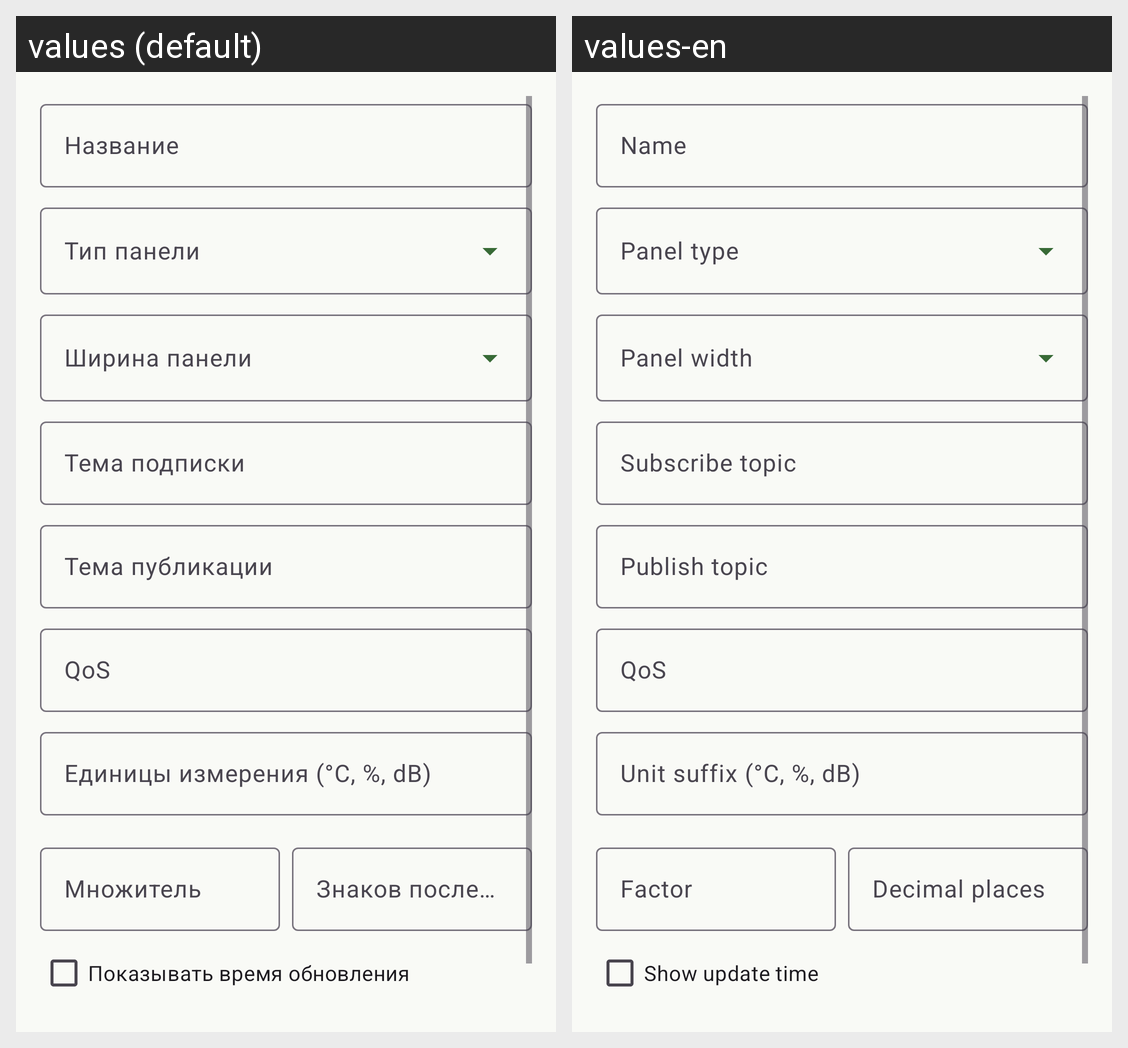

The Android screen above is rendered under two locales of the same app. Produce the string resources it draws, with the default and per-locale values.
Android screen res/layout/dialog_panel.xml rendered under 2 locales, left to right: values (default), values-en. Device: Nexus 5 (rendered at 1080×1920; each locale shown at half size, 540×960, under a caption strip naming it); theme Theme.MQTTPanel.
Strings drawn on this screen, with the default value and each locale's value (text and hints the layout hard-codes, and strings that could not be matched under every locale, appear in the picture but are not listed):

panel_name
  values: Название
  values-en: Name

panel_type
  values: Тип панели
  values-en: Panel type

field_span
  values: Ширина панели
  values-en: Panel width

field_topic_sub
  values: Тема подписки
  values-en: Subscribe topic

field_topic_pub
  values: Тема публикации
  values-en: Publish topic

qos
  values: QoS
  values-en: QoS

field_unit_suffix
  values: Единицы измерения (°C, %, dB)
  values-en: Unit suffix (°C, %, dB)

field_factor
  values: Множитель
  values-en: Factor

field_decimals
  values: Знаков после запятой
  values-en: Decimal places

field_show_time
  values: Показывать время обновления
  values-en: Show update time
